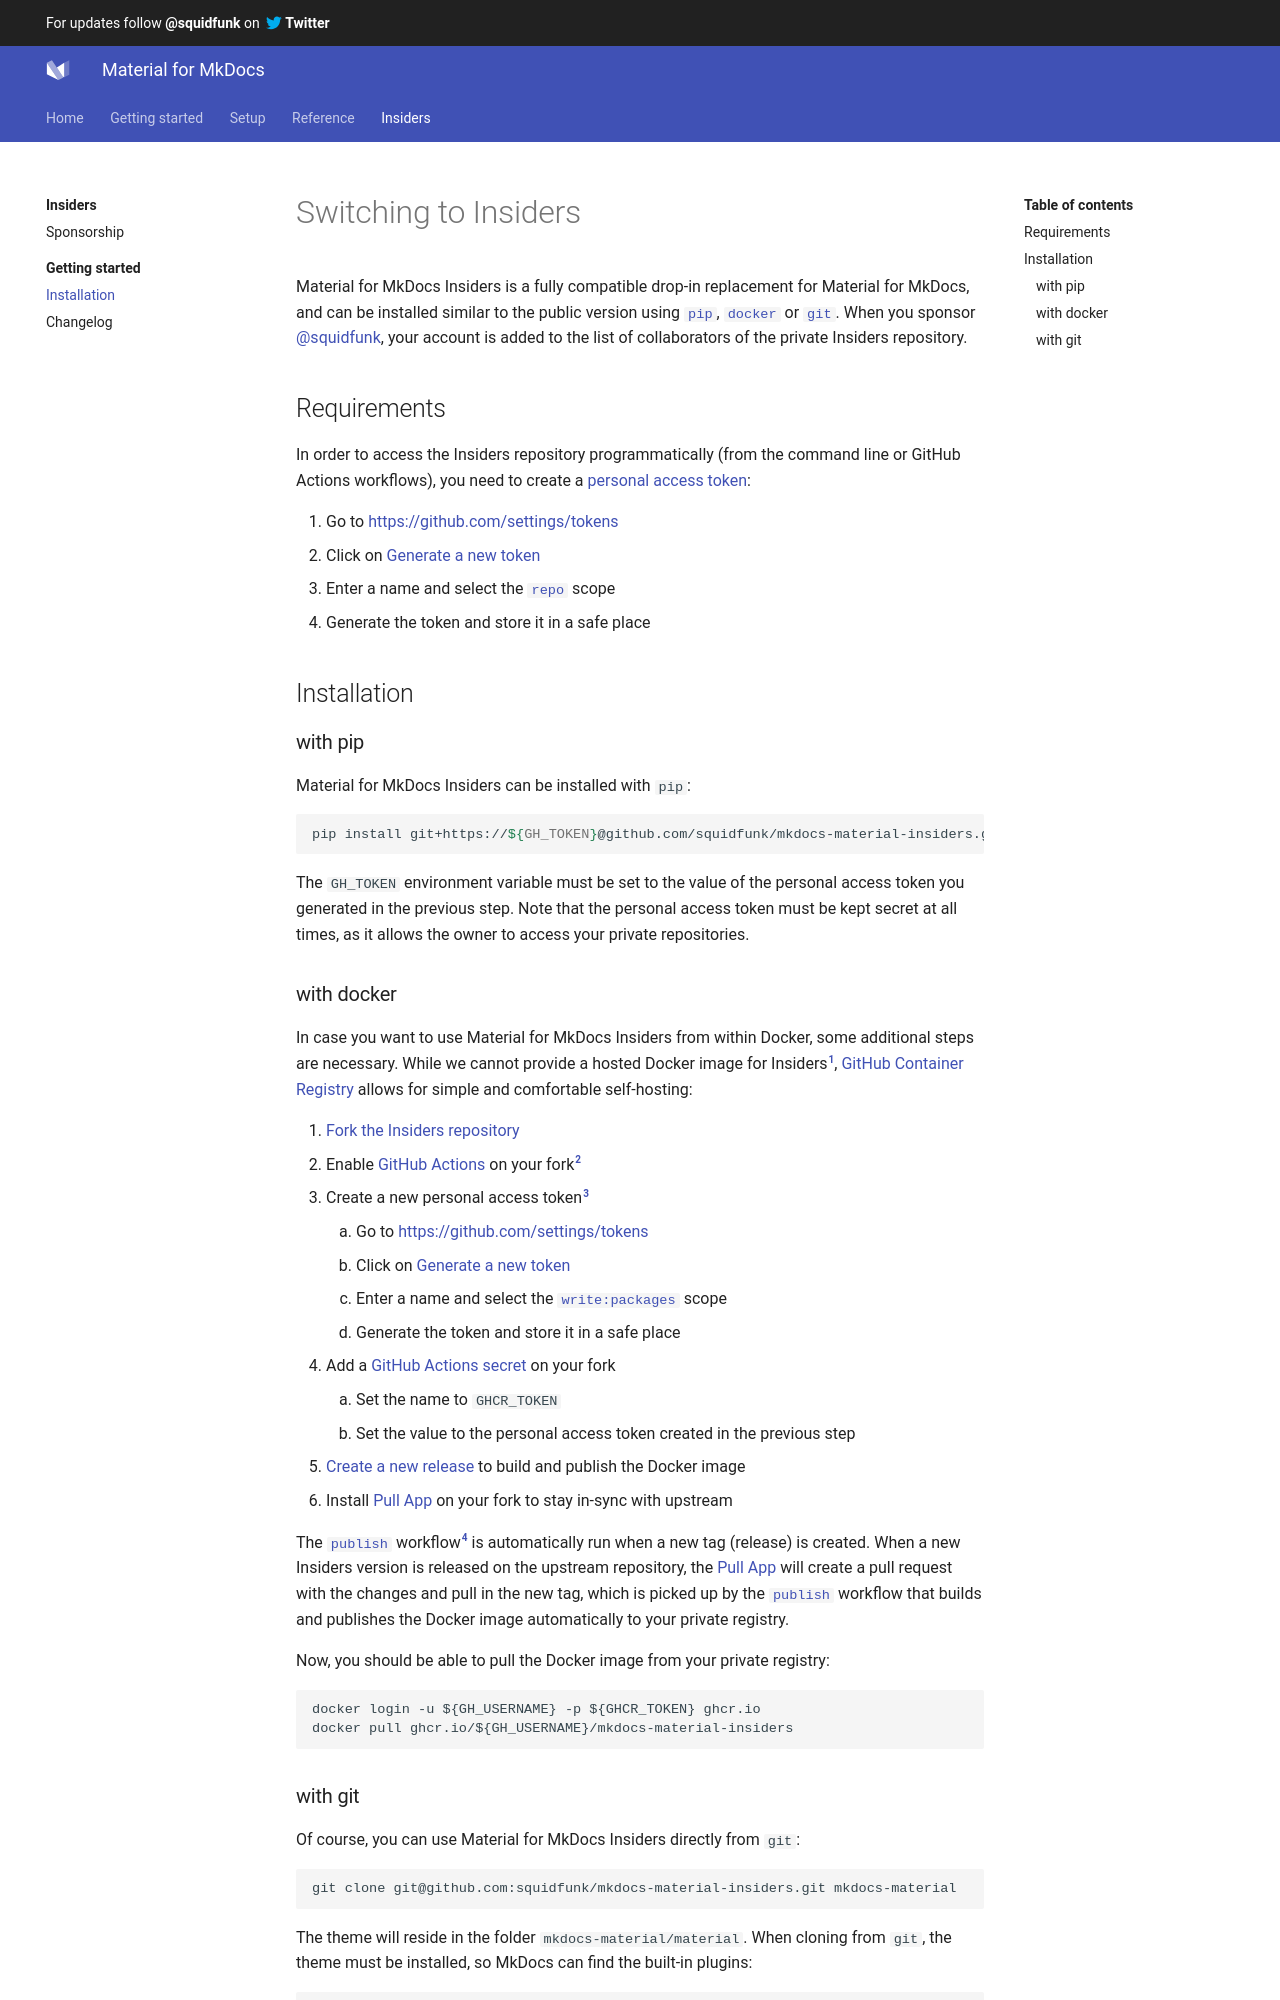

repository: Scout24/mkdocs-material · page: insiders/getting-started/index.html · generator: mkdocs

---
template: overrides/main.html
title: Switching to Insiders
---

# Switching to Insiders

Material for MkDocs Insiders is a fully compatible drop-in replacement for 
Material for MkDocs, and can be installed similar to the public version using
[`pip`][1], [`docker`][2] or [`git`][3]. When you sponsor @squidfunk, your
account is added to the list of collaborators of the private Insiders
repository.

  [1]: #with-pip-recommended
  [2]: #with-docker
  [3]: #with-git

## Requirements

In order to access the Insiders repository programmatically (from the command
line or GitHub Actions workflows), you need to create a [personal access 
token][4]:

1. Go to https://github.com/settings/tokens
2. Click on [Generate a new token][5]
3. Enter a name and select the [`repo`][6] scope
4. Generate the token and store it in a safe place

  [4]: https://docs.github.com/en/github/authenticating-to-github/creating-a-personal-access-token
  [5]: https://github.com/settings/tokens/new
  [6]: https://docs.github.com/en/developers/apps/scopes-for-oauth-apps#available-scopes

## Installation

### with pip

Material for MkDocs Insiders can be installed with `pip`:

``` sh
pip install git+https://${GH_TOKEN}@github.com/squidfunk/mkdocs-material-insiders.git
```

The `GH_TOKEN` environment variable must be set to the value of the personal
access token you generated in the previous step. Note that the personal access
token must be kept secret at all times, as it allows the owner to access your
private repositories.
